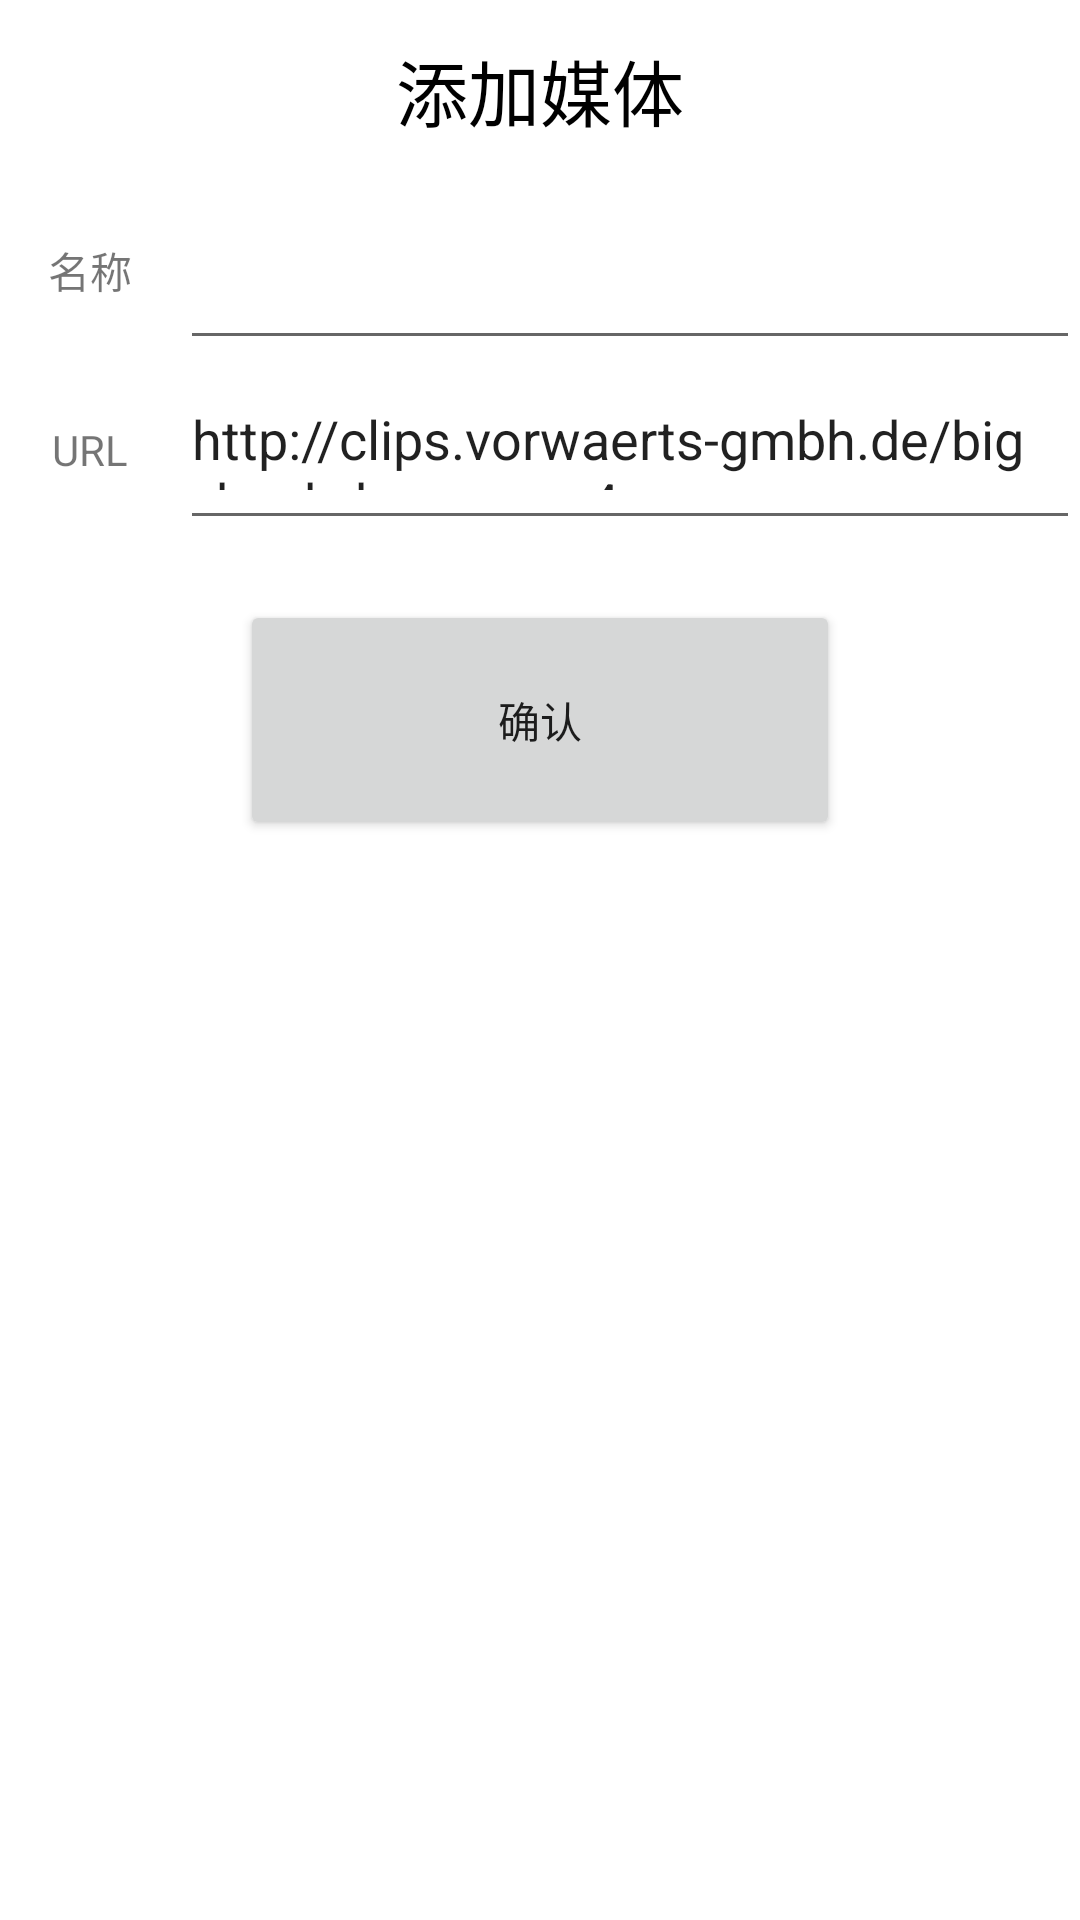

Produce the Android XML layout that renders to this screen, including the resource entries it uses.
<!-- AndroidManifest.xml: application theme Theme.NewPlayer -->
<!-- res/layout/dialog_add_mediabean.xml -->
<?xml version="1.0" encoding="utf-8"?>
<RelativeLayout xmlns:android="http://schemas.android.com/apk/res/android"
    xmlns:tools="http://schemas.android.com/tools"
    android:layout_width="match_parent"
    android:layout_height="wrap_content"
    android:layout_marginHorizontal="20dp">


    <androidx.appcompat.widget.AppCompatTextView
        android:id="@+id/add_media_title"
        android:gravity="center"
        android:text="添加媒体"
        android:textSize="24sp"
        android:textColor="@color/black"
        android:layout_width="match_parent"
        android:layout_height="60dp"/>

    <androidx.appcompat.widget.AppCompatTextView
        android:id="@+id/add_media_msg_name"
        android:layout_width="40dp"
        android:layout_height="60dp"
        android:gravity="center"
        android:layout_marginHorizontal="10dp"
        android:layout_below="@+id/add_media_title"
        android:text="名称"/>


    <com.google.android.material.textfield.TextInputEditText
        android:id="@+id/add_media_msg_name_input"
        android:layout_width="match_parent"
        android:layout_height="60dp"
        android:layout_below="@+id/add_media_title"
        android:maxLines="1"
        android:layout_toRightOf="@+id/add_media_msg_name"
        />


    <androidx.appcompat.widget.AppCompatTextView
        android:id="@+id/add_media_msg_url"
        android:layout_width="40dp"
        android:layout_height="60dp"
        android:layout_marginHorizontal="10dp"
        android:gravity="center"
        android:layout_below="@id/add_media_msg_name_input"
        android:text="URL"/>


    <com.google.android.material.textfield.TextInputEditText
        android:id="@+id/add_media_msg_url_input"
        android:layout_width="match_parent"
        android:layout_height="60dp"
        android:layout_below="@id/add_media_msg_name_input"
        android:layout_toRightOf="@+id/add_media_msg_url"
        android:maxLines="1"
        android:text="http://clips.vorwaerts-gmbh.de/big_buck_bunny.mp4"
        />

    <Button
        android:id="@+id/add_media_commit"
        android:layout_width="200dp"
        android:layout_height="80dp"
        android:layout_below="@+id/add_media_msg_url_input"
        android:layout_centerHorizontal="true"
        android:layout_margin="20dp"
        android:layout_marginStart="20dp"
        android:layout_marginTop="20dp"
        android:layout_marginEnd="20dp"
        android:layout_marginBottom="20dp"
        android:text="确认" />

</RelativeLayout>
<!-- resources referenced by this layout -->
<resources>
  <color name="black">#FF000000</color>
  <style name="Theme.NewPlayer" parent="Theme.MaterialComponents.DayNight.NoActionBar">
          
          <item name="colorPrimary">@color/purple_500</item>
          <item name="colorPrimaryVariant">@color/purple_700</item>
          <item name="colorOnPrimary">@color/white</item>
          
          <item name="colorSecondary">@color/teal_200</item>
          <item name="colorSecondaryVariant">@color/teal_700</item>
          <item name="colorOnSecondary">@color/black</item>
          <item name="android:windowTranslucentStatus">false</item>
          
          <item name="android:statusBarColor" tools:targetApi="l">@color/purple_500</item>
      </style>
  <color name="purple_500">#FF6200EE</color>
  <color name="purple_700">#FF3700B3</color>
  <color name="white">#FFFFFFFF</color>
  <color name="teal_200">#FF03DAC5</color>
  <color name="teal_700">#FF018786</color>
</resources>
